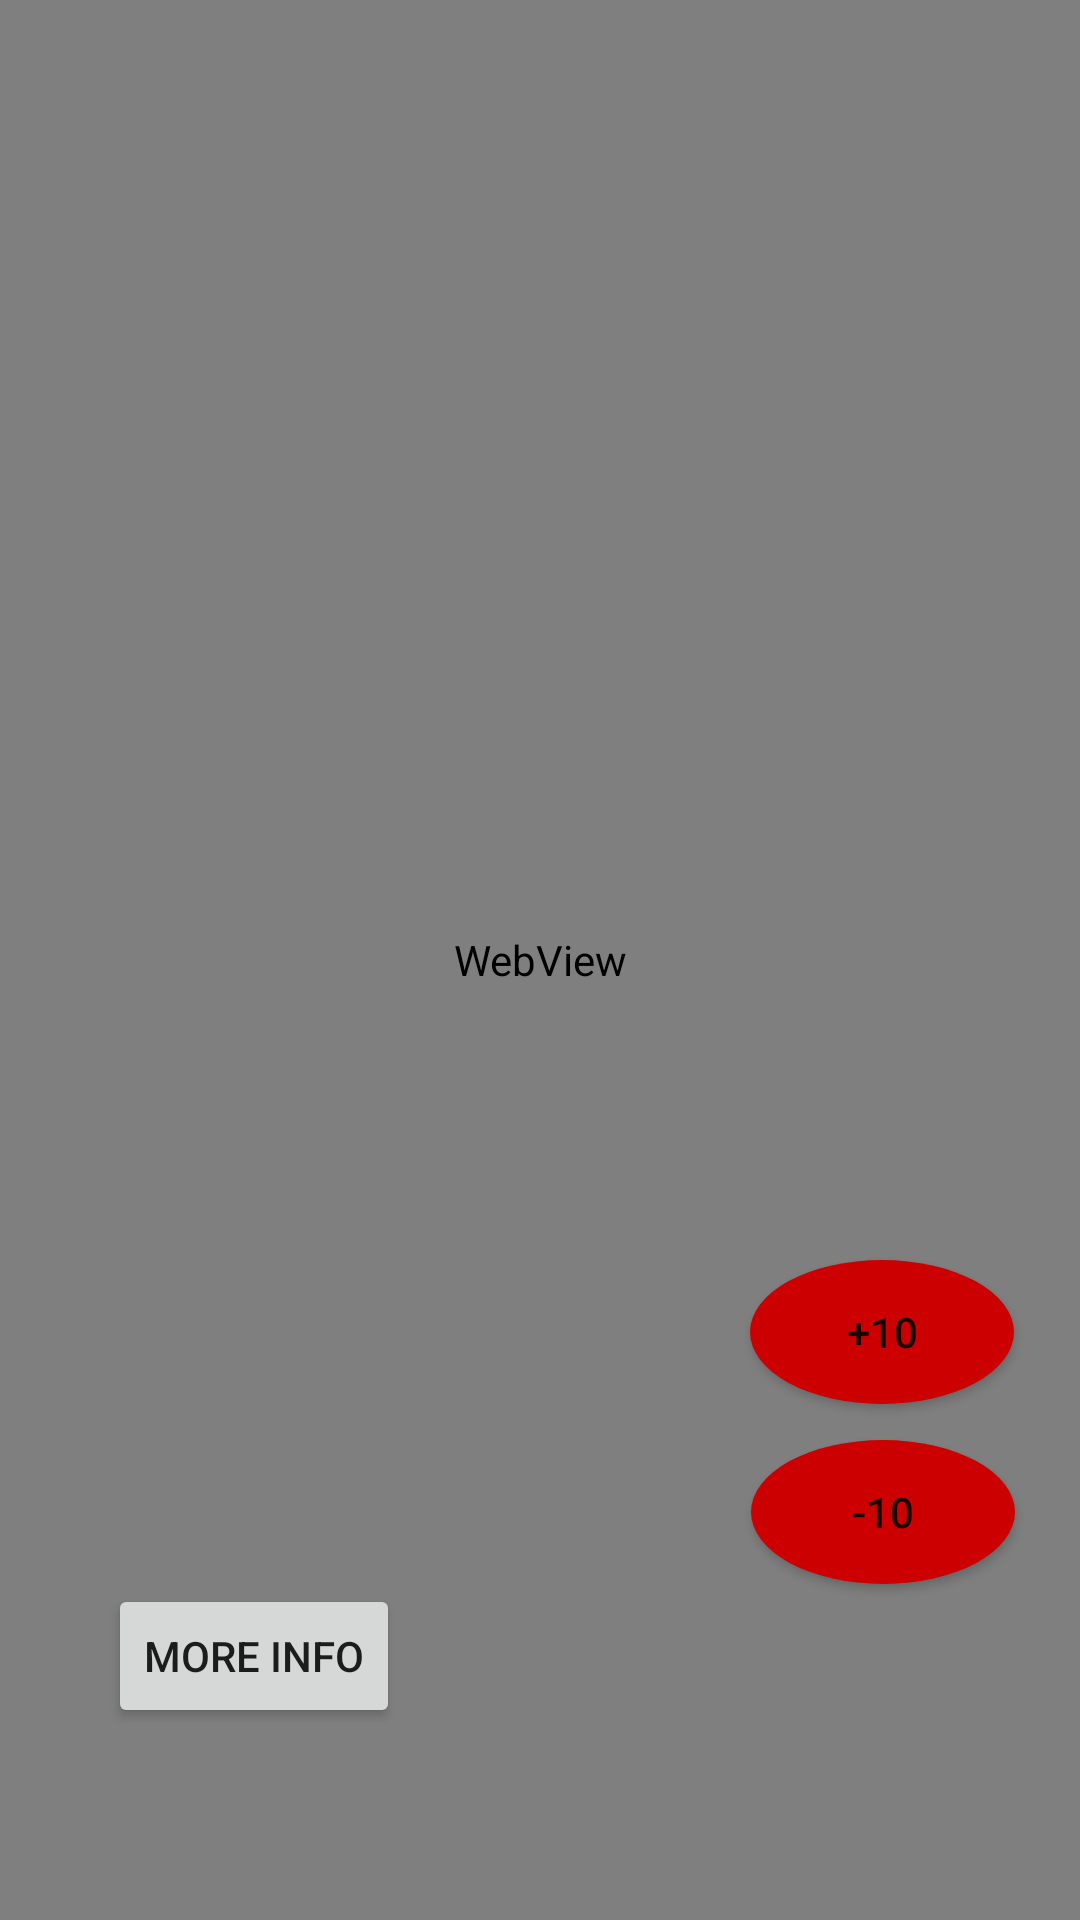

Android layout source for this screen:
<!-- AndroidManifest.xml: application theme Theme.PokedexApp -->
<!-- res/layout/activity_main.xml -->
<?xml version="1.0" encoding="utf-8"?>

<androidx.constraintlayout.widget.ConstraintLayout xmlns:android="http://schemas.android.com/apk/res/android"
    xmlns:app="http://schemas.android.com/apk/res-auto"
    xmlns:tools="http://schemas.android.com/tools"
    android:layout_width="match_parent"
    android:layout_height="match_parent"
    android:background="@color/white"
    tools:context=".MainActivity">

    <androidx.constraintlayout.widget.ConstraintLayout
        android:id="@+id/colorChanges"
        android:layout_width="match_parent"
        android:layout_height="335dp"
        android:background="#CC0000"
        app:layout_constraintBottom_toBottomOf="parent"
        app:layout_constraintStart_toStartOf="parent"
        app:layout_constraintTop_toTopOf="parent"
        app:layout_constraintVertical_bias="0.0">

    </androidx.constraintlayout.widget.ConstraintLayout>

    <androidx.constraintlayout.widget.ConstraintLayout
        android:id="@+id/constraintLayout"
        android:layout_width="match_parent"
        android:layout_height="60dp"
        android:background="@color/black"
        app:layout_constraintBottom_toBottomOf="parent"
        app:layout_constraintEnd_toEndOf="parent"
        app:layout_constraintStart_toStartOf="parent"
        app:layout_constraintTop_toTopOf="parent">

    </androidx.constraintlayout.widget.ConstraintLayout>

    <TextView
        android:id="@+id/textView"
        android:layout_width="wrap_content"
        android:layout_height="wrap_content"
        android:text="Pokemon Name"
        android:textAppearance="@style/TextAppearance.AppCompat.Large"
        android:textColor="@color/design_default_color_surface"
        app:layout_constraintBottom_toBottomOf="parent"
        app:layout_constraintEnd_toEndOf="parent"
        app:layout_constraintLeft_toLeftOf="parent"
        app:layout_constraintRight_toRightOf="parent"
        app:layout_constraintStart_toStartOf="parent"
        app:layout_constraintTop_toTopOf="parent"
        app:layout_constraintVertical_bias="0.054" />

    <androidx.constraintlayout.widget.ConstraintLayout
        android:id="@+id/constraintLayout2"
        android:layout_width="100dp"
        android:layout_height="60dp"
        android:background="#737373"
        app:layout_constraintBottom_toBottomOf="parent"
        app:layout_constraintEnd_toEndOf="@+id/constraintLayout"
        app:layout_constraintStart_toStartOf="parent"
        app:layout_constraintTop_toTopOf="parent">

    </androidx.constraintlayout.widget.ConstraintLayout>

    <Button
        android:id="@+id/subtract"
        android:layout_width="wrap_content"
        android:layout_height="wrap_content"
        android:layout_marginStart="30dp"
        android:layout_marginBottom="112dp"
        android:background="@drawable/pokebutton"
        android:text="-10"
        app:layout_constraintBottom_toBottomOf="parent"
        app:layout_constraintEnd_toEndOf="parent"
        app:layout_constraintHorizontal_bias="0.911"
        app:layout_constraintStart_toStartOf="parent" />

    <Button
        android:id="@+id/addition"
        android:layout_width="wrap_content"
        android:layout_height="wrap_content"
        android:layout_marginBottom="172dp"
        android:background="@drawable/pokebutton"
        android:text="+10"
        app:layout_constraintBottom_toBottomOf="parent"
        app:layout_constraintEnd_toEndOf="parent"
        app:layout_constraintHorizontal_bias="0.919"
        app:layout_constraintStart_toStartOf="parent" />

    <ImageView
        android:id="@+id/imageView"
        android:layout_width="350dp"
        android:layout_height="398dp"
        android:scaleType="centerCrop"
        app:layout_constraintBottom_toBottomOf="parent"
        app:layout_constraintEnd_toEndOf="parent"
        app:layout_constraintHorizontal_bias="0.573"
        app:layout_constraintStart_toStartOf="parent"
        app:layout_constraintTop_toTopOf="parent"
        app:layout_constraintVertical_bias="0.303"
        tools:srcCompat="@tools:sample/avatars" />

    <ImageView
        android:id="@+id/imageView2"
        android:layout_width="81dp"
        android:layout_height="76dp"
        android:layout_marginStart="32dp"
        android:layout_marginBottom="144dp"
        app:layout_constraintBottom_toBottomOf="parent"
        app:layout_constraintStart_toStartOf="parent"
        tools:srcCompat="@tools:sample/avatars" />

    <ImageView
        android:id="@+id/imageView3"
        android:layout_width="79dp"
        android:layout_height="76dp"
        android:layout_marginEnd="216dp"
        android:layout_marginBottom="144dp"
        android:adjustViewBounds="false"
        app:layout_constraintBottom_toBottomOf="parent"
        app:layout_constraintEnd_toEndOf="parent"
        tools:srcCompat="@tools:sample/avatars" />

    <NumberPicker
        android:id="@+id/numbersroller"
        android:layout_width="50dp"
        android:layout_height="100dp"
        android:layout_marginBottom="16dp"
        app:layout_constraintBottom_toBottomOf="parent"
        app:layout_constraintEnd_toEndOf="parent"
        app:layout_constraintHorizontal_bias="0.627"
        app:layout_constraintStart_toStartOf="parent"
        app:layout_constraintTop_toBottomOf="@+id/imageView"
        app:layout_constraintVertical_bias="0.879"
        tools:layout_height="100dp"
        tools:layout_width="70dp" />

    <Button
        android:id="@+id/moreInfo"
        android:layout_width="wrap_content"
        android:layout_height="wrap_content"
        android:layout_marginStart="36dp"
        android:layout_marginBottom="64dp"
        android:text="More Info"
        app:layout_constraintBottom_toBottomOf="parent"
        app:layout_constraintStart_toStartOf="parent" />

    <WebView
        android:id="@+id/webView"
        android:layout_width="match_parent"
        android:layout_height="match_parent"
        tools:layout_editor_absoluteX="27dp"
        tools:layout_editor_absoluteY="32dp" />


</androidx.constraintlayout.widget.ConstraintLayout>
<!-- resources referenced by this layout -->
<resources>
  <!-- drawable pokebutton (drawable) -->
  <?xml version="1.0" encoding="utf-8"?>
  
  <selector xmlns:android="http://schemas.android.com/apk/res/android">
      <item android:state_pressed="false">
          <shape android:shape="oval">
              <solid android:color="#CC0000"/>
          </shape>
      </item>
      <item android:state_pressed="true">
          <shape android:shape="oval">
          </shape>
      </item>
  </selector>
  <style name="Theme.PokedexApp" parent="Theme.MaterialComponents.DayNight.DarkActionBar">
          
          <item name="colorPrimary">@color/purple_500</item>
          <item name="colorPrimaryVariant">@color/purple_700</item>
          <item name="colorOnPrimary">@color/white</item>
          
          <item name="colorSecondary">@color/teal_200</item>
          <item name="colorSecondaryVariant">@color/teal_700</item>
          <item name="colorOnSecondary">@color/black</item>
          
          <item name="android:statusBarColor" tools:targetApi="l">?attr/colorPrimaryVariant</item>
          
      </style>
  <!-- not gathered from this repository: default colours our renderer supplied (Android Studio template values) -->
  <color name="purple_500">#FF6200EE</color>
  <color name="purple_700">#FF3700B3</color>
  <color name="teal_200">#FF03DAC5</color>
  <color name="teal_700">#FF018786</color>
  <color name="black">#FF000000</color>
  <color name="white">#FFFFFFFF</color>
</resources>
